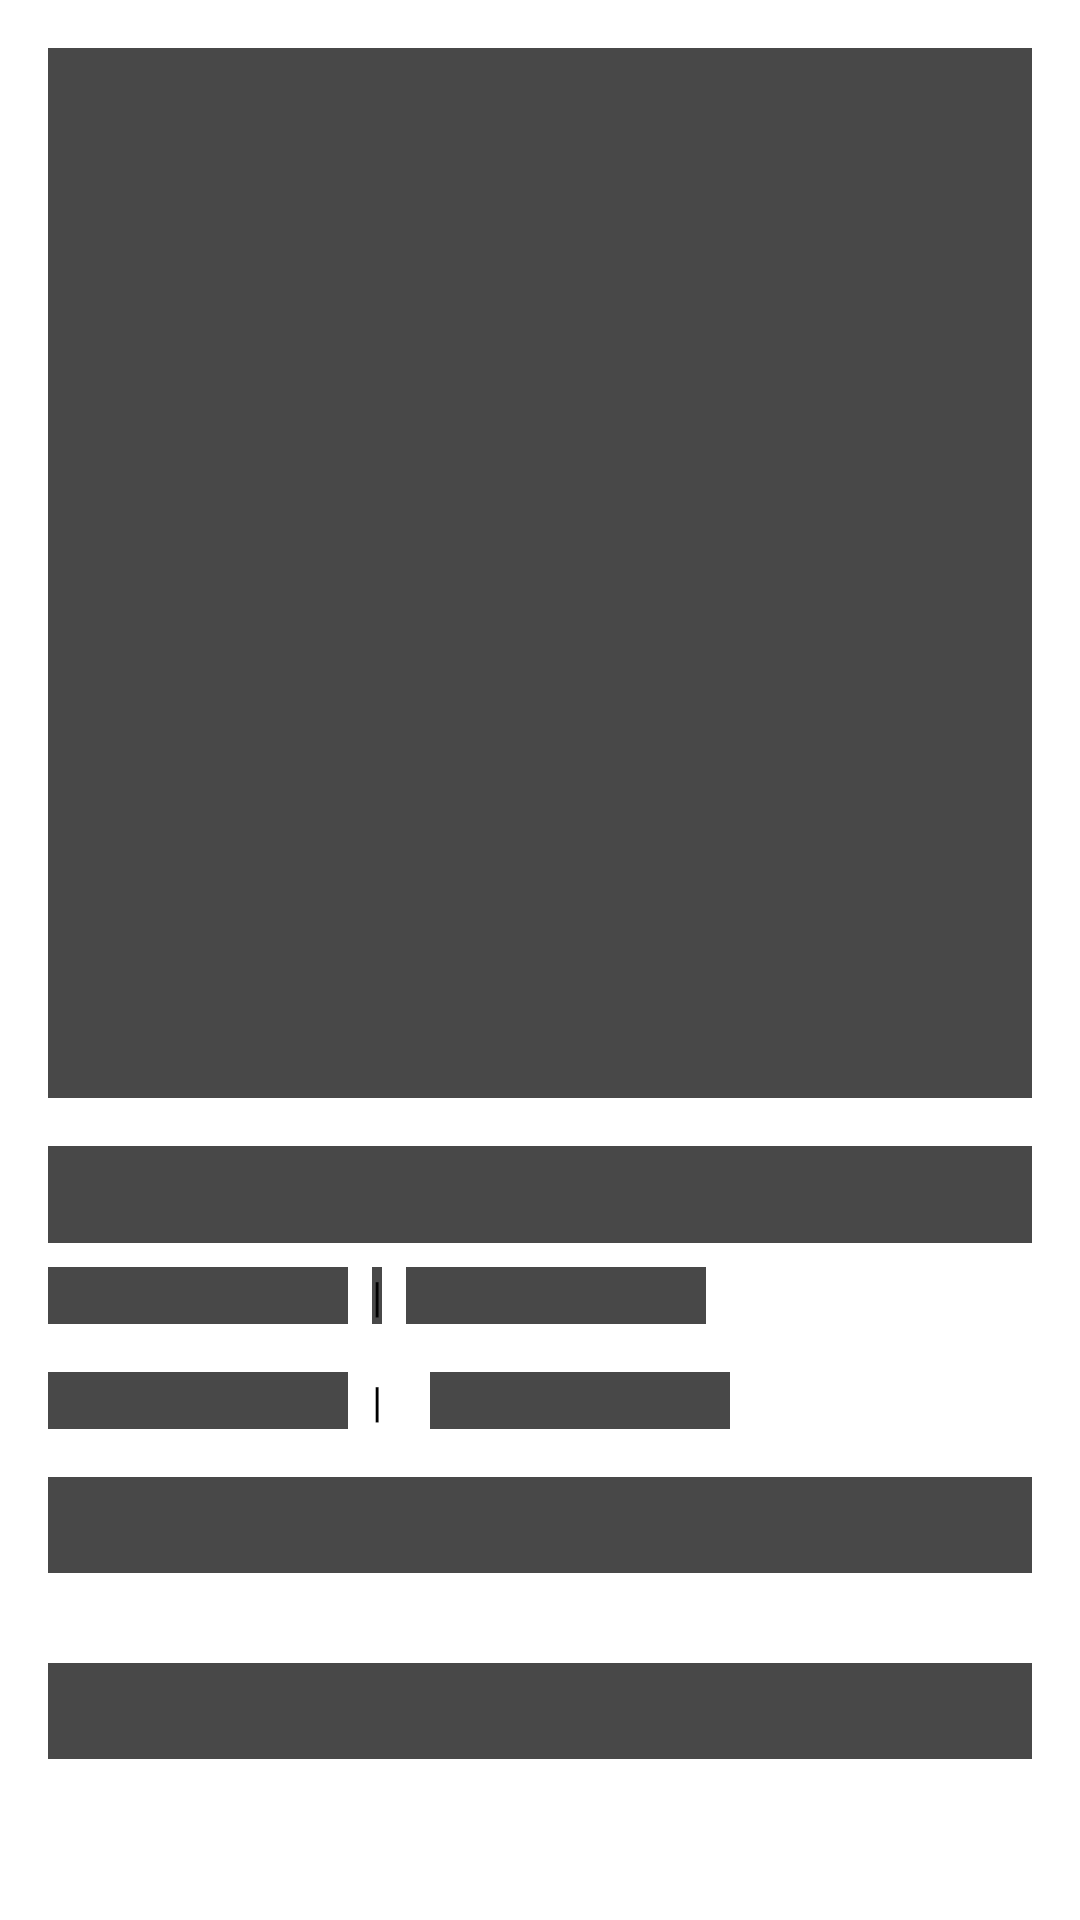

Produce the Android XML layout that renders to this screen, including the resource entries it uses.
<!-- AndroidManifest.xml: application theme Theme.MoviiCat -->
<!-- res/layout/shimmer_detail.xml -->
<?xml version="1.0" encoding="utf-8"?>
<androidx.constraintlayout.widget.ConstraintLayout android:layout_width="match_parent"
    android:layout_height="match_parent"
    xmlns:tools="http://schemas.android.com/tools"
    xmlns:app="http://schemas.android.com/apk/res-auto"
    android:padding="@dimen/space_normal"
    tools:context=".ui.detail.movie.DetailMovieActivity"
    xmlns:android="http://schemas.android.com/apk/res/android">

    <ImageView
        android:id="@+id/shimmer_iv_poster"
        style="@style/DetailPoster.Shimmer"
        app:layout_constraintEnd_toEndOf="parent"
        app:layout_constraintStart_toStartOf="parent"
        app:layout_constraintTop_toTopOf="parent"
        android:contentDescription="@string/desc_poster" />

    <TextView
        android:id="@+id/shimmer_tv_title"
        style="@style/DetailTitle.Shimmer"
        app:layout_constraintEnd_toEndOf="parent"
        app:layout_constraintStart_toStartOf="parent"
        app:layout_constraintTop_toBottomOf="@+id/shimmer_iv_poster" />

    <TextView
        android:id="@+id/shimmer_rating_separator"
        style="@style/DetailSeparator.Shimmer"
        android:layout_marginStart="@dimen/space_small"
        android:text="@string/text_separator"
        app:layout_constraintBottom_toBottomOf="@+id/shimmer_tv_rate"
        app:layout_constraintStart_toEndOf="@+id/shimmer_tv_popularity"
        app:layout_constraintTop_toTopOf="@+id/shimmer_tv_rate" />

    <TextView
        android:id="@+id/shimmer_tv_popularity"
        style="@style/DetailField.Shimmer"
        app:layout_constraintBottom_toBottomOf="@+id/shimmer_tv_rate"
        app:layout_constraintStart_toStartOf="parent"
        app:layout_constraintTop_toTopOf="@+id/shimmer_tv_rate" />

    <TextView
        android:id="@+id/shimmer_tv_rate"
        style="@style/DetailField.Shimmer"
        android:layout_marginStart="@dimen/space_small"
        android:layout_marginTop="@dimen/space_small"
        android:gravity="center_vertical"
        app:layout_constraintStart_toEndOf="@+id/shimmer_rating_separator"
        app:layout_constraintTop_toBottomOf="@+id/shimmer_tv_title" />

    <TextView
        android:id="@+id/shimmer_tv_release_date"
        style="@style/DetailField.Shimmer"
        android:layout_marginTop="@dimen/space_normal"
        app:layout_constraintStart_toStartOf="parent"
        app:layout_constraintTop_toBottomOf="@+id/shimmer_tv_rate" />

    <TextView
        android:id="@+id/shimmer_date_separator"
        style="@style/DetailSeparator"
        android:layout_marginStart="@dimen/space_small"
        android:text="@string/text_separator"
        app:layout_constraintBottom_toBottomOf="@+id/shimmer_tv_release_date"
        app:layout_constraintStart_toEndOf="@+id/shimmer_tv_release_date"
        app:layout_constraintTop_toTopOf="@+id/shimmer_tv_release_date" />

    <TextView
        android:id="@+id/shimmer_tv_release_status"
        style="@style/DetailField.Shimmer"
        android:layout_marginStart="@dimen/space_normal"
        app:layout_constraintStart_toEndOf="@+id/shimmer_date_separator"
        app:layout_constraintTop_toTopOf="@+id/shimmer_tv_release_date" />

    <HorizontalScrollView
        android:id="@+id/shimmer_container_chips"
        style="@style/DetailRootContainerChips.Shimmer"
        android:layout_marginTop="@dimen/space_small"
        app:layout_constraintEnd_toEndOf="parent"
        app:layout_constraintStart_toStartOf="parent"
        app:layout_constraintTop_toBottomOf="@+id/shimmer_tv_release_date">

        <com.google.android.material.chip.ChipGroup
            android:id="@+id/shimmer_chip_genres"
            style="@style/DetailChipGroup"
            tools:layout_height="64dp" />
    </HorizontalScrollView>

    <TextView
        android:id="@+id/shimmer_field_overview"
        style="@style/DetailOverviewField.Shimmer"
        android:layout_marginTop="@dimen/space_small"
        app:layout_constraintEnd_toEndOf="parent"
        app:layout_constraintStart_toStartOf="parent"
        app:layout_constraintTop_toBottomOf="@+id/shimmer_container_chips" />

    <TextView
        android:id="@+id/shimmer_tv_value_overview"
        style="@style/DetailOverviewValue.Shimmer"
        android:layout_marginTop="@dimen/space_small"
        android:layout_marginBottom="@dimen/space_normal"
        app:layout_constraintBottom_toBottomOf="parent"
        app:layout_constraintEnd_toEndOf="parent"
        app:layout_constraintStart_toStartOf="parent"
        app:layout_constraintTop_toBottomOf="@+id/shimmer_field_overview"/>
</androidx.constraintlayout.widget.ConstraintLayout>
<!-- resources referenced by this layout -->
<resources>
  <dimen name="space_normal">16dp</dimen>
  <dimen name="space_small">8dp</dimen>
  <string name="desc_poster">poster</string>
  <string name="text_separator">|</string>
  <style name="DetailChipGroup">
          <item name="android:layout_width">wrap_content</item>
          <item name="android:layout_height">wrap_content</item>
          <item name="singleLine">true</item>
      </style>
  <style name="DetailField.Shimmer">
          <item name="android:layout_width">@dimen/shimmer_detail_field_width</item>
          <item name="android:background">@color/dark_grey_200</item>
      </style>
  <style name="DetailOverviewField.Shimmer">
          <item name="android:layout_height">@dimen/shimmer_detail_field_height</item>
          <item name="android:background">@color/dark_grey_200</item>
      </style>
  <style name="DetailOverviewValue.Shimmer">
          <item name="android:background">@color/dark_grey_200</item>
          <item name="android:layout_height">@dimen/shimmer_detail_field_height</item>
      </style>
  <style name="DetailPoster.Shimmer">
          <item name="android:background">@color/dark_grey_200</item>
      </style>
  <style name="DetailRootContainerChips.Shimmer">
          <item name="android:background">@color/dark_grey_200</item>
      </style>
  <style name="DetailSeparator">
          <item name="android:layout_height">wrap_content</item>
          <item name="android:layout_width">wrap_content</item>
          <item name="android:textSize">@dimen/text_size_detail_field</item>
          <item name="android:textColor">@color/black</item>
      </style>
  <style name="DetailSeparator.Shimmer">
          <item name="android:background">@color/dark_grey_200</item>
      </style>
  <style name="DetailTitle.Shimmer">
          <item name="android:background">@color/dark_grey_200</item>
      </style>
  <style name="Theme.MoviiCat" parent="Theme.MaterialComponents.DayNight">
          <item name="colorPrimary">@color/light_grey_500</item>
          <item name="colorPrimaryVariant">@color/light_grey_700</item>
          <item name="colorOnPrimary">@color/black</item>
          <item name="colorSecondary">@color/dark_grey_200</item>
          <item name="colorSecondaryVariant">@color/dark_grey_700</item>
          <item name="colorOnSecondary">@color/black</item>
          <item name="android:statusBarColor" tools:targetApi="l">@color/dark_grey_200</item>
          <item name="colorAccent">@color/black</item>
          <item name="colorSwitchThumbNormal">@color/light_grey_500</item>
          <item name="colorControlActivated">@color/black</item>
      </style>
  <dimen name="shimmer_detail_field_width">100dp</dimen>
  <color name="dark_grey_200">#484848</color>
  <dimen name="shimmer_detail_field_height">32dp</dimen>
  <dimen name="text_size_detail_field">14sp</dimen>
  <color name="black">#FF000000</color>
  <color name="light_grey_500">#9e9e9e</color>
  <color name="light_grey_700">#707070</color>
  <color name="dark_grey_700">#000000</color>
</resources>
